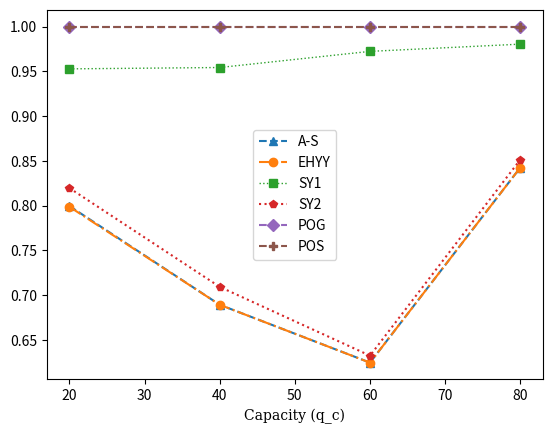

Generate this figure with matplotlib:
import matplotlib.pyplot as plt
import matplotlib.markers
hfont = {'fontname':'serif'}
x = [20,40,60,80]
az = [0.7996536312849162, 0.6893364779874216, 0.6246882494004796, 0.8425903361344538]
ehyy = [0.7988100558659218, 0.689311320754717, 0.6246594724220623, 0.8425903361344538]
sy1 = [0.9528491620111732, 0.9543616352201256, 0.9723908872901678, 0.9804642857142856]
sy2 = [0.8197039106145251, 0.7093364779874216, 0.63246882494004796, 0.851425903361344538]
pog = [1.0, 1.0, 1.0, 1.0]
pos = [1.0, 1.0, 1.0, 1.0]
plt.plot(x,az, label = "A-S", linestyle = '--', marker = '^')
plt.plot(x,ehyy, label = "EHYY",linestyle = '-.', marker = 'o')
plt.plot(x,sy1, label = "SY1",alpha = 1,lw = 1,linestyle = ':', marker = 's')
plt.plot(x,sy2, label = "SY2",linestyle = 'dotted', marker = 'p')
plt.plot(x,pog, label = "POG",linestyle = '--', marker = 'D')
plt.plot(x,pos, label = "POS",linestyle = '--', marker = 'P')
plt.title("")
plt.xlabel("Capacity (q_c)",**hfont)
plt.legend()
plt.show()


